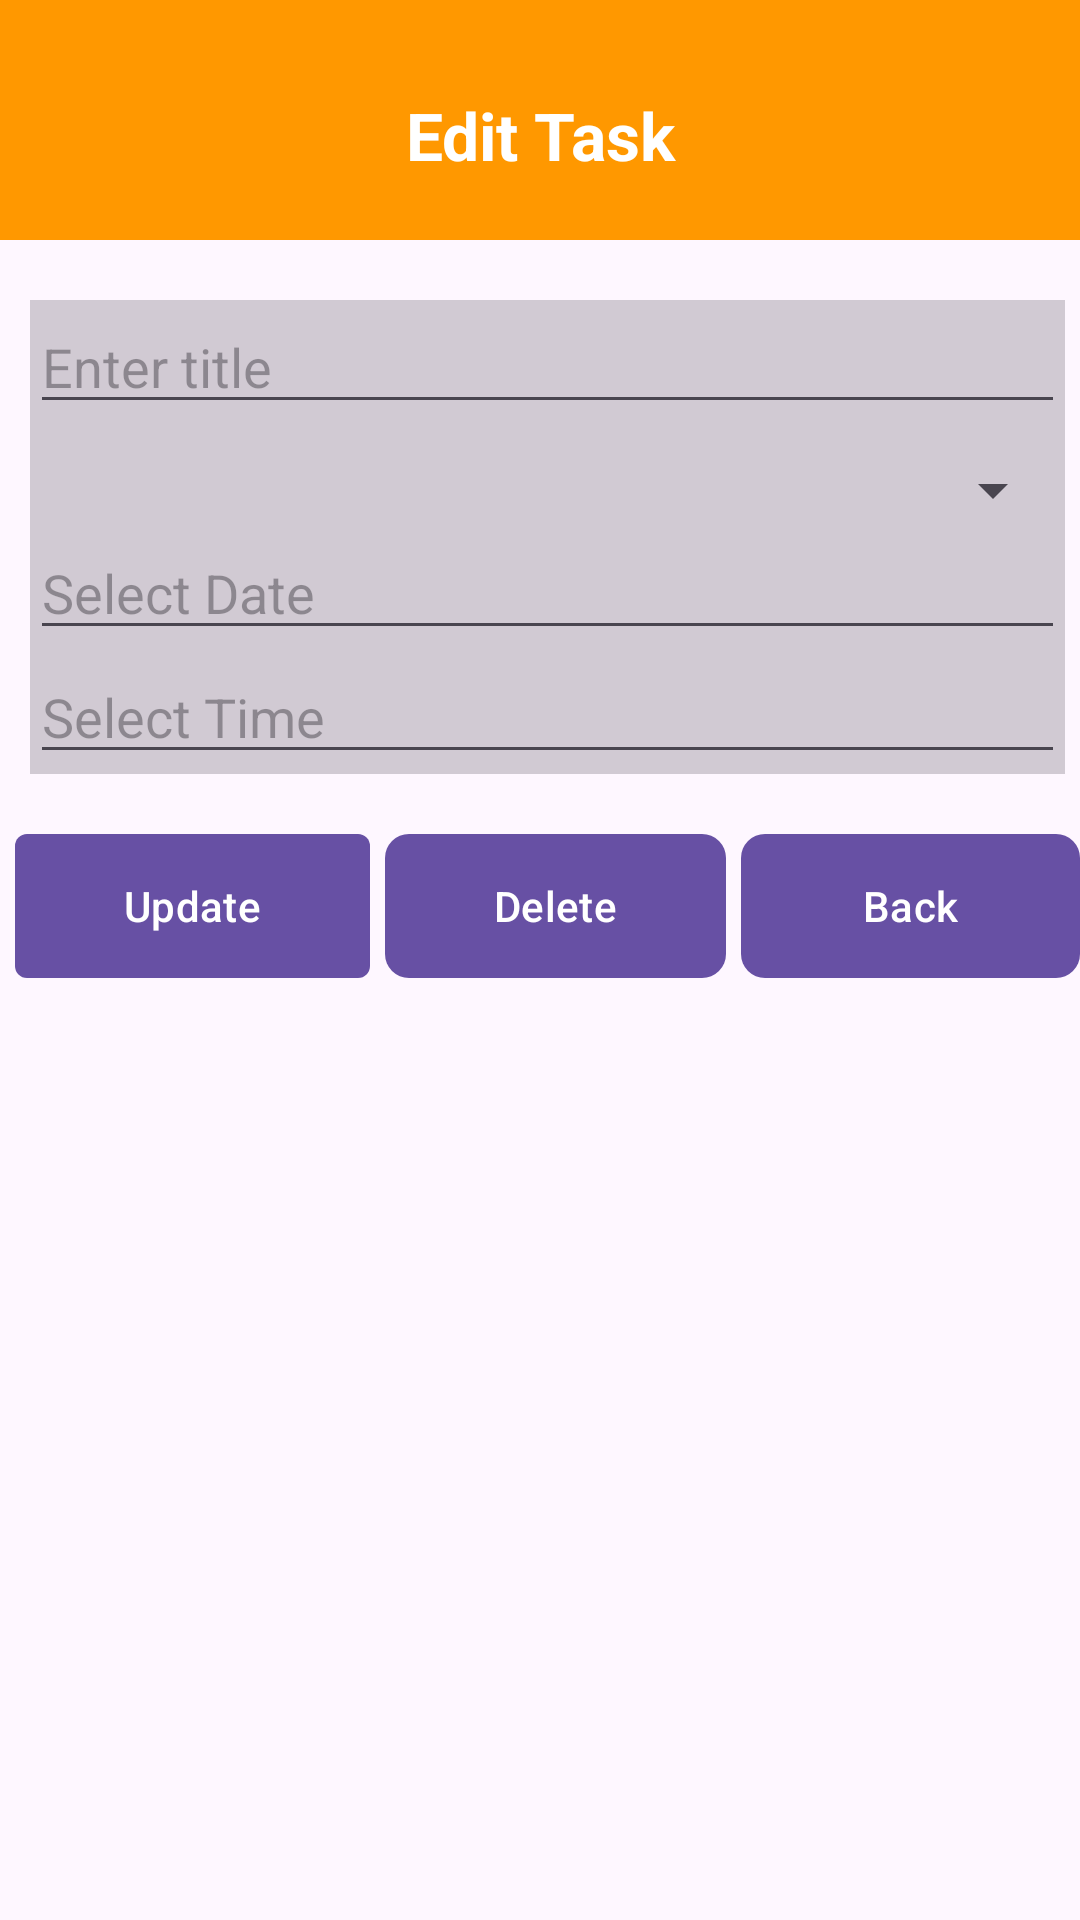

Produce the Android XML layout that renders to this screen, including the resource entries it uses.
<!-- AndroidManifest.xml: application theme Base.Theme.BTL2 -->
<!-- res/layout/activity_update_delete.xml -->
<?xml version="1.0" encoding="utf-8"?>
<LinearLayout xmlns:android="http://schemas.android.com/apk/res/android"
    xmlns:app="http://schemas.android.com/apk/res-auto"
    xmlns:tools="http://schemas.android.com/tools"
    android:layout_width="match_parent"
    android:layout_height="match_parent"
    android:orientation="vertical"
    tools:context=".UpdateDeleteActivity">

    <LinearLayout
        android:orientation="vertical"
        android:background="@color/yellow"
        android:layout_width="match_parent"
        android:layout_height="80dp">

        <TextView
            android:text="Edit Task"
            android:textSize="22dp"
            android:textStyle="bold"
            android:layout_marginTop="10dp"
            android:gravity="center"
            android:textColor="@color/white"
            android:layout_width="match_parent"
            android:layout_height="match_parent"/>
    </LinearLayout>

    <LinearLayout
        android:orientation="vertical"
        android:layout_marginLeft="10dp"
        android:layout_marginTop="20dp"
        android:layout_marginRight="5dp"
        android:background="@color/gray"
        android:layout_width="match_parent"
        android:layout_height="wrap_content">
        <EditText
            android:id="@+id/tvTitle"
            android:hint="Enter title"
            android:layout_width="match_parent"
            android:layout_height="wrap_content"/>

        <Spinner
            android:layout_marginTop="10dp"
            android:id="@+id/spCategory"
            android:layout_width="match_parent"
            android:layout_height="wrap_content"/>
        <EditText
            android:id="@+id/tvDate"
            android:hint="Select Date"
            android:layout_width="match_parent"
            android:layout_height="wrap_content"/>
        <EditText
            android:id="@+id/tvTime"
            android:hint="Select Time"
            android:layout_width="match_parent"
            android:layout_height="wrap_content"/>
    </LinearLayout>

    <LinearLayout
        android:orientation="horizontal"
        android:weightSum="3"
        android:layout_width="match_parent"
        android:layout_marginTop="20dp"
        android:layout_height="wrap_content">
        <Button
            android:id="@+id/btUpdate"
            android:text="Update"
            android:background="@drawable/normal_button_green"
            android:layout_weight="1"
            android:layout_marginLeft="5dp"
            android:layout_width="wrap_content"
            android:layout_height="wrap_content"/>
        <Button
            android:id="@+id/btRemove"
            android:text="Delete"
            android:background="@drawable/normal_button_red"
            android:layout_weight="1"
            android:layout_marginLeft="5dp"
            android:layout_width="wrap_content"
            android:layout_height="wrap_content"/>
        <Button
            android:id="@+id/btBack"
            android:text="Back"
            android:background="@drawable/normal_button"
            android:layout_weight="1"
            android:layout_marginLeft="5dp"
            android:layout_width="wrap_content"
            android:layout_height="wrap_content"/>
    </LinearLayout>

</LinearLayout>
<!-- resources referenced by this layout -->
<resources>
  <color name="gray">#D1CAD3</color>
  <color name="white">#FFFFFFFF</color>
  <color name="yellow">#FF9800</color>
  <!-- drawable normal_button (drawable) -->
  <selector xmlns:android="http://schemas.android.com/apk/res/android">
      
      <item android:state_pressed="true">
          <shape android:shape="rectangle">
              <solid android:color="#DDDDDD" /> 
              <corners android:radius="8dp" /> 
          </shape>
      </item>
      
      <item>
          <shape android:shape="rectangle">
              <solid android:color="@color/yellow" /> 
              <corners android:radius="8dp" /> 
          </shape>
      </item>
  </selector>
  <!-- drawable normal_button_green (drawable) -->
  <?xml version="1.0" encoding="utf-8"?>
  <shape xmlns:android="http://schemas.android.com/apk/res/android"
      android:shape="rectangle">
      <solid android:color="@color/green" /> 
      <corners android:radius="4dp"/> 
  </shape>
  <!-- drawable normal_button_red (drawable) -->
  <selector xmlns:android="http://schemas.android.com/apk/res/android">
      
      <item android:state_pressed="true">
          <shape android:shape="rectangle">
              <solid android:color="#DDDDDD" /> 
              <corners android:radius="8dp" /> 
          </shape>
      </item>
      
      <item>
          <shape android:shape="rectangle">
              <solid android:color="@color/red" /> 
              <corners android:radius="8dp" /> 
          </shape>
      </item>
  </selector>
  <style name="Base.Theme.BTL2" parent="Theme.Material3.DayNight.NoActionBar">
          
          
      </style>
  <color name="green">#0ED868</color>
  <color name="red">#C1463D</color>
</resources>
